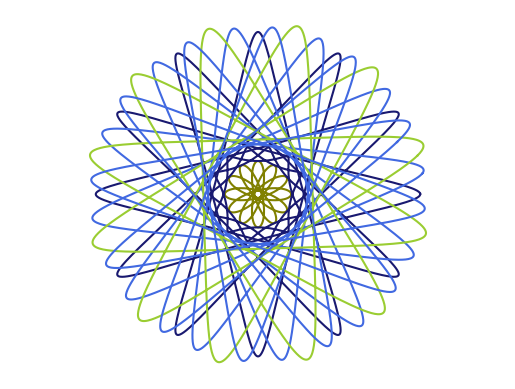

Python code for this plot:
# -*- coding: utf-8 -*-
import matplotlib.pyplot as plt
import numpy as np

#début de la définition de ma fonction
def Spirographe(R, r, d, phi=0, color='k'):
    
    #listes des coordonnées des points de la courbe
    x=[]
    y=[]
    
    #création de ma variable m pour trouver n plus tard
    m=1
    
    #boucle pour trouver n (voir formules dans le labo)
    while True:
        
        #On vérifie si les données entrées par l'utilisateur
        #sont trop grosses. Si oui, la fonction renvoit un
        #message d'erreur et arrête la boucle.
        if r>1000 or R>1000 or d>1000:
            print('Erreur: données trop larges')
            n=0
            break
        
        #Équation à résoudre pour trouver n
        n=r/(R-r)*m
        
        #Si n est un nombre entier (pas de reste lorsqu'on
        #divise par 0), on a réussit! On garde la valeur
        #qu'on a présentement et on coupe la boucle
        if n%1==0:
            break
        
        #Si n n'est pas un nombre entier, on augmente la 
        #valeur de m de 1 et on recommence!
        else:
            m+=1
            
    #On veut faire des calculs avec n donc...
    n=int(n)
    
    #Honnêtement, je pensais qu'on était OBLIGÉ de travailler 
    #avec les arrays alors voilà
    x=np.array(x)
    y=np.array(y)
    
    #mon choix de nombre de pas pour theta est 1 par degré
    theta=0
    for i in range(360*n+1):
        theta+=1
        
        #création de mes tableaux de coordonées des points
        #à 'plot'
        x=np.append(x, (R-r)*np.cos(np.radians(theta)) + d*np.cos(np.radians(-(R-r)/r*theta+phi)))
        y=np.append(y, (R-r)*np.sin(np.radians(theta)) + d*np.sin(np.radians(-(R-r)/r*theta+phi)))
    
    #la dernière étape de la fonction est de faire appel
    #à la fonction 'plot' pour dessiner nos courbes
    plt.plot(x, y, color)

#Commandes pour créer le dessin demandé
Spirographe(240, 100, 80, color='midnightblue')
Spirographe(252, 105, 80, color='royalblue', phi=20)
Spirographe(264, 110, 80, color='yellowgreen', phi=40)
Spirographe(252, 105, 80, color='royalblue', phi=60)
Spirographe(60, 35, 20, color='olive')
Spirographe(70, 15, 10, color='midnightblue')

#Les axes seront gradués de la même manière (pas d'effet
#'étiré')
plt.axis('equal')

#Les axes disparaissent du dessin
plt.axis('off')

plt.savefig('spirographe.png')


